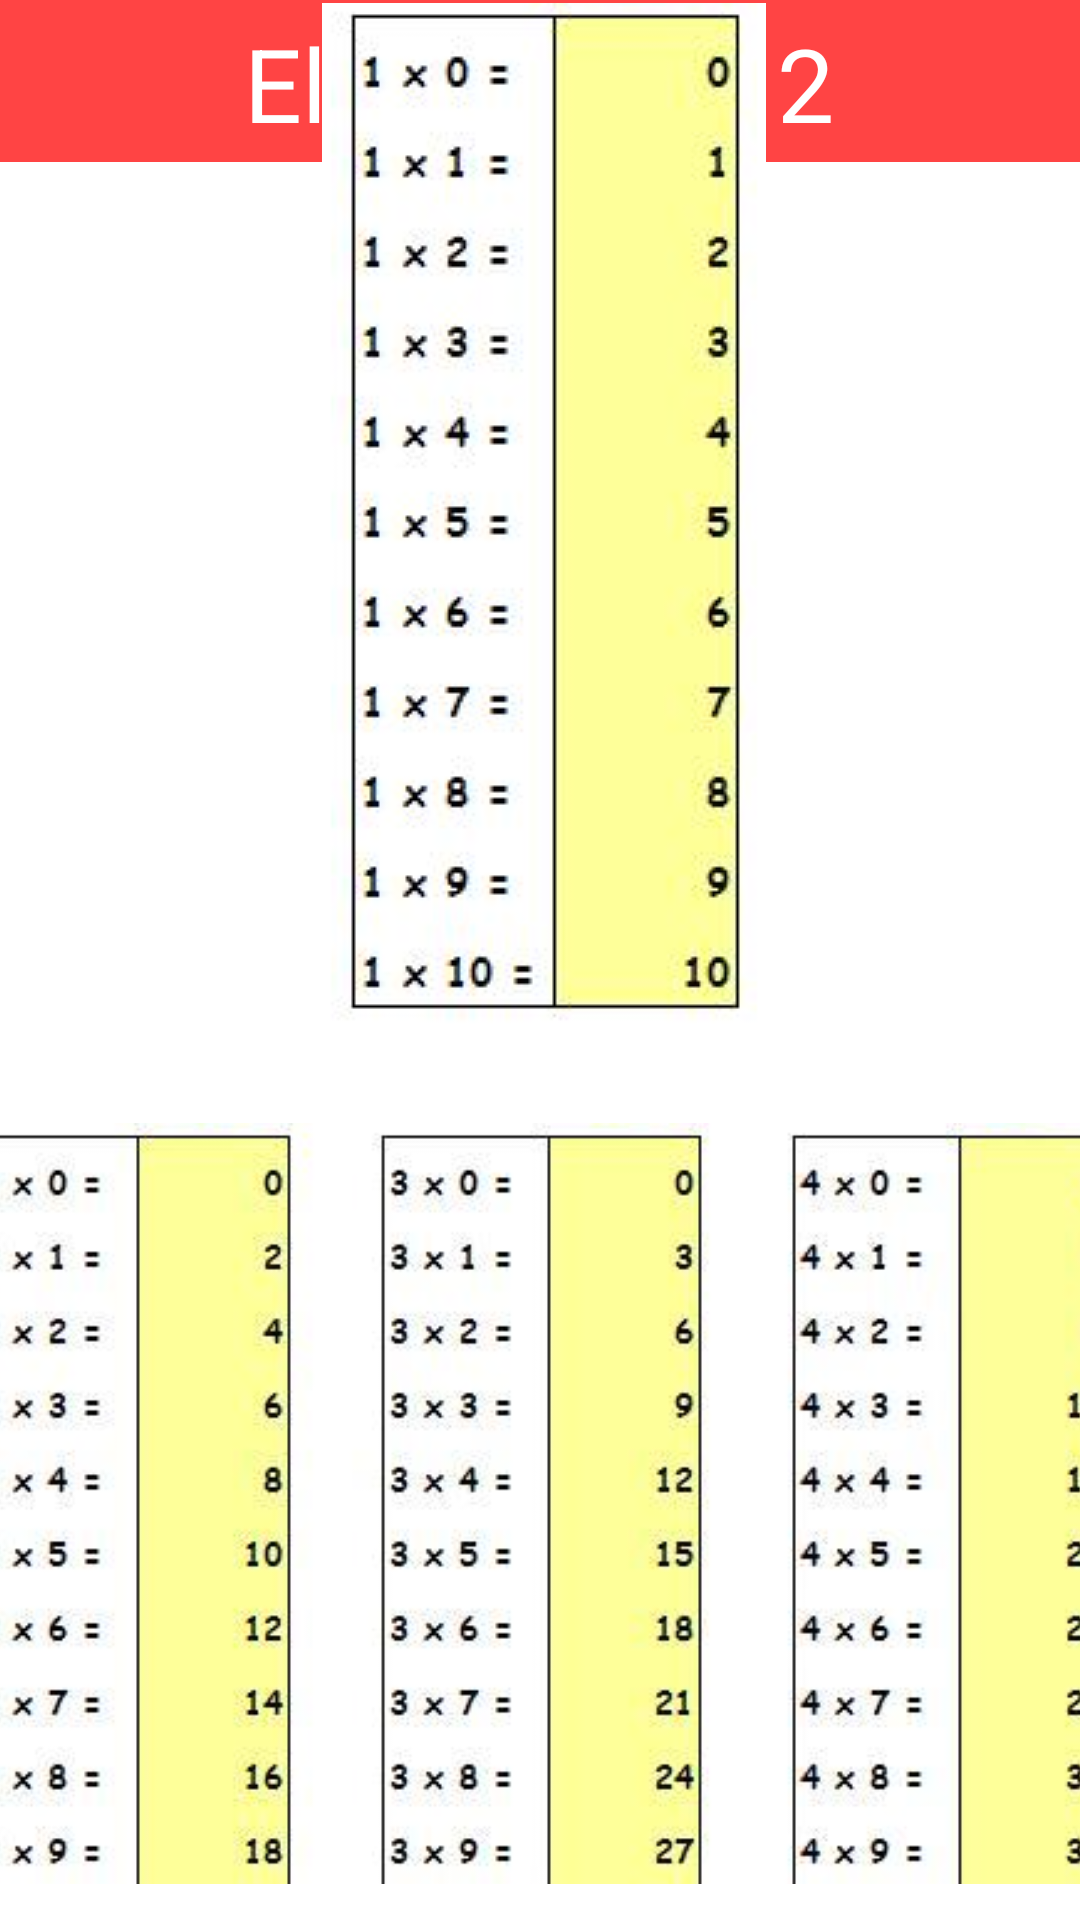

Here is an Android app screen rendered from its layout file. Give the layout XML and the strings, colors and styles it references.
<!-- AndroidManifest.xml: application theme Theme.FunSpeak -->
<!-- res/layout/activity_course_elementary2_multiplication.xml -->
<?xml version="1.0" encoding="utf-8"?>
<androidx.constraintlayout.widget.ConstraintLayout xmlns:android="http://schemas.android.com/apk/res/android"
    xmlns:app="http://schemas.android.com/apk/res-auto"
    xmlns:tools="http://schemas.android.com/tools"
    android:layout_width="match_parent"
    android:layout_height="match_parent"
    android:background="@color/white">

    <androidx.appcompat.widget.Toolbar
        android:id="@+id/toolbar3"
        android:layout_width="414dp"
        android:layout_height="54dp"
        android:background="@android:color/holo_red_light"
        android:minHeight="?attr/actionBarSize"
        android:theme="?attr/actionBarTheme"
        app:layout_constraintEnd_toEndOf="parent"
        app:layout_constraintHorizontal_bias="0.666"
        app:layout_constraintStart_toStartOf="parent"
        app:layout_constraintTop_toTopOf="parent" />

    <TextView
        android:id="@+id/textView6"
        android:layout_width="wrap_content"
        android:layout_height="wrap_content"
        android:layout_marginTop="5dp"
        android:text="@string/verbs"
        android:textAppearance="@style/TextAppearance.AppCompat.Display1"
        android:textColor="@color/white"
        app:layout_constraintBottom_toTopOf="@+id/toolbar"
        app:layout_constraintEnd_toEndOf="parent"
        app:layout_constraintHorizontal_bias="0.498"
        app:layout_constraintStart_toStartOf="parent"
        app:layout_constraintTop_toTopOf="@+id/toolbar3"
        app:layout_constraintVertical_bias="0.15" />

    <ScrollView
        style="@android:style/Widget.DeviceDefault.Light.ScrollView"
        android:layout_width="392dp"
        android:layout_height="627dp"
        android:layout_marginTop="50dp"
        android:layout_marginBottom="12dp"
        app:layout_constraintBottom_toBottomOf="parent"
        app:layout_constraintEnd_toEndOf="parent"
        app:layout_constraintHorizontal_bias="0.473"
        app:layout_constraintStart_toStartOf="parent"
        app:layout_constraintTop_toBottomOf="@+id/toolbar3"
        app:layout_constraintVertical_bias="1.0">

        <LinearLayout
            android:layout_width="match_parent"
            android:layout_height="wrap_content"
            android:orientation="vertical">

            <ImageView
                android:id="@+id/imageView38"
                android:layout_width="match_parent"
                android:layout_height="wrap_content"
                app:srcCompat="@drawable/tablas21" />

            <ImageView
                android:id="@+id/imageView39"
                android:layout_width="match_parent"
                android:layout_height="wrap_content"
                app:srcCompat="@drawable/tablas22" />

            <ImageView
                android:id="@+id/imageView40"
                android:layout_width="match_parent"
                android:layout_height="wrap_content"
                app:srcCompat="@drawable/tablas23" />

            <ImageView
                android:id="@+id/imageView41"
                android:layout_width="match_parent"
                android:layout_height="wrap_content"
                app:srcCompat="@drawable/tablas24" />
        </LinearLayout>
    </ScrollView>

</androidx.constraintlayout.widget.ConstraintLayout>
<!-- resources referenced by this layout -->
<resources>
  <color name="white">#FFFFFFFF</color>
  <!-- drawable tablas21: png bitmap (drawable, 42831 bytes) -->
  <!-- drawable tablas22: png bitmap (drawable, 137337 bytes) -->
  <!-- drawable tablas23: png bitmap (drawable, 142059 bytes) -->
  <!-- drawable tablas24: png bitmap (drawable, 146927 bytes) -->
  <string name="verbs">Elementary 2</string>
  <style name="Theme.FunSpeak" parent="Theme.MaterialComponents.Light.NoActionBar">
          
          <item name="colorPrimary">@color/purple_500</item>
          <item name="colorPrimaryVariant">@color/teal_700</item>
          <item name="colorOnPrimary">@color/white</item>
          
          <item name="colorSecondary">@color/teal_200</item>
          <item name="colorSecondaryVariant">@color/teal_700</item>
          <item name="colorOnSecondary">@color/teal_700</item>
          
          <item name="android:statusBarColor" tools:targetApi="l">?attr/colorPrimaryVariant</item>
          
      </style>
  <color name="purple_500">#FF6200EE</color>
  <color name="teal_700">#FF018786</color>
  <color name="teal_200">#FF03DAC5</color>
</resources>
